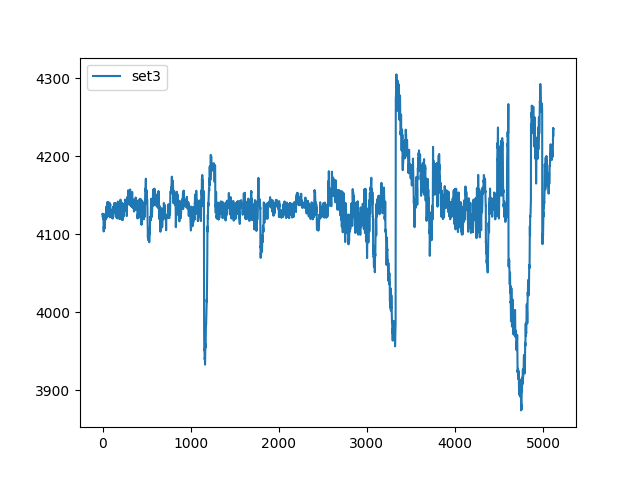

The file beside this chart, header and first rows:
, set3
0, 4126
1, 4127
2, 4124
3, 4123
4, 4123
5, 4120
6, 4121
7, 4125
8, 4123
9, 4122
10, 4126
11, 4120
12, 4107
13, 4104
14, 4109
15, 4110
16, 4108
17, 4111
18, 4116
19, 4118
20, 4118
21, 4119
22, 4120
23, 4114
24, 4109
25, 4108
26, 4114
27, 4121
28, 4123
29, 4124
30, 4125
31, 4126
32, 4126
33, 4123
34, 4119
35, 4119
36, 4122
37, 4121
38, 4121
39, 4123
40, 4125
41, 4125
42, 4120
43, 4123
44, 4135
45, 4136
46, 4122
47, 4123
48, 4133
49, 4126
50, 4123
51, 4137
52, 4139
53, 4125
54, 4124
55, 4137
56, 4142
57, 4138
58, 4138
59, 4135
... 5,060 more rows
